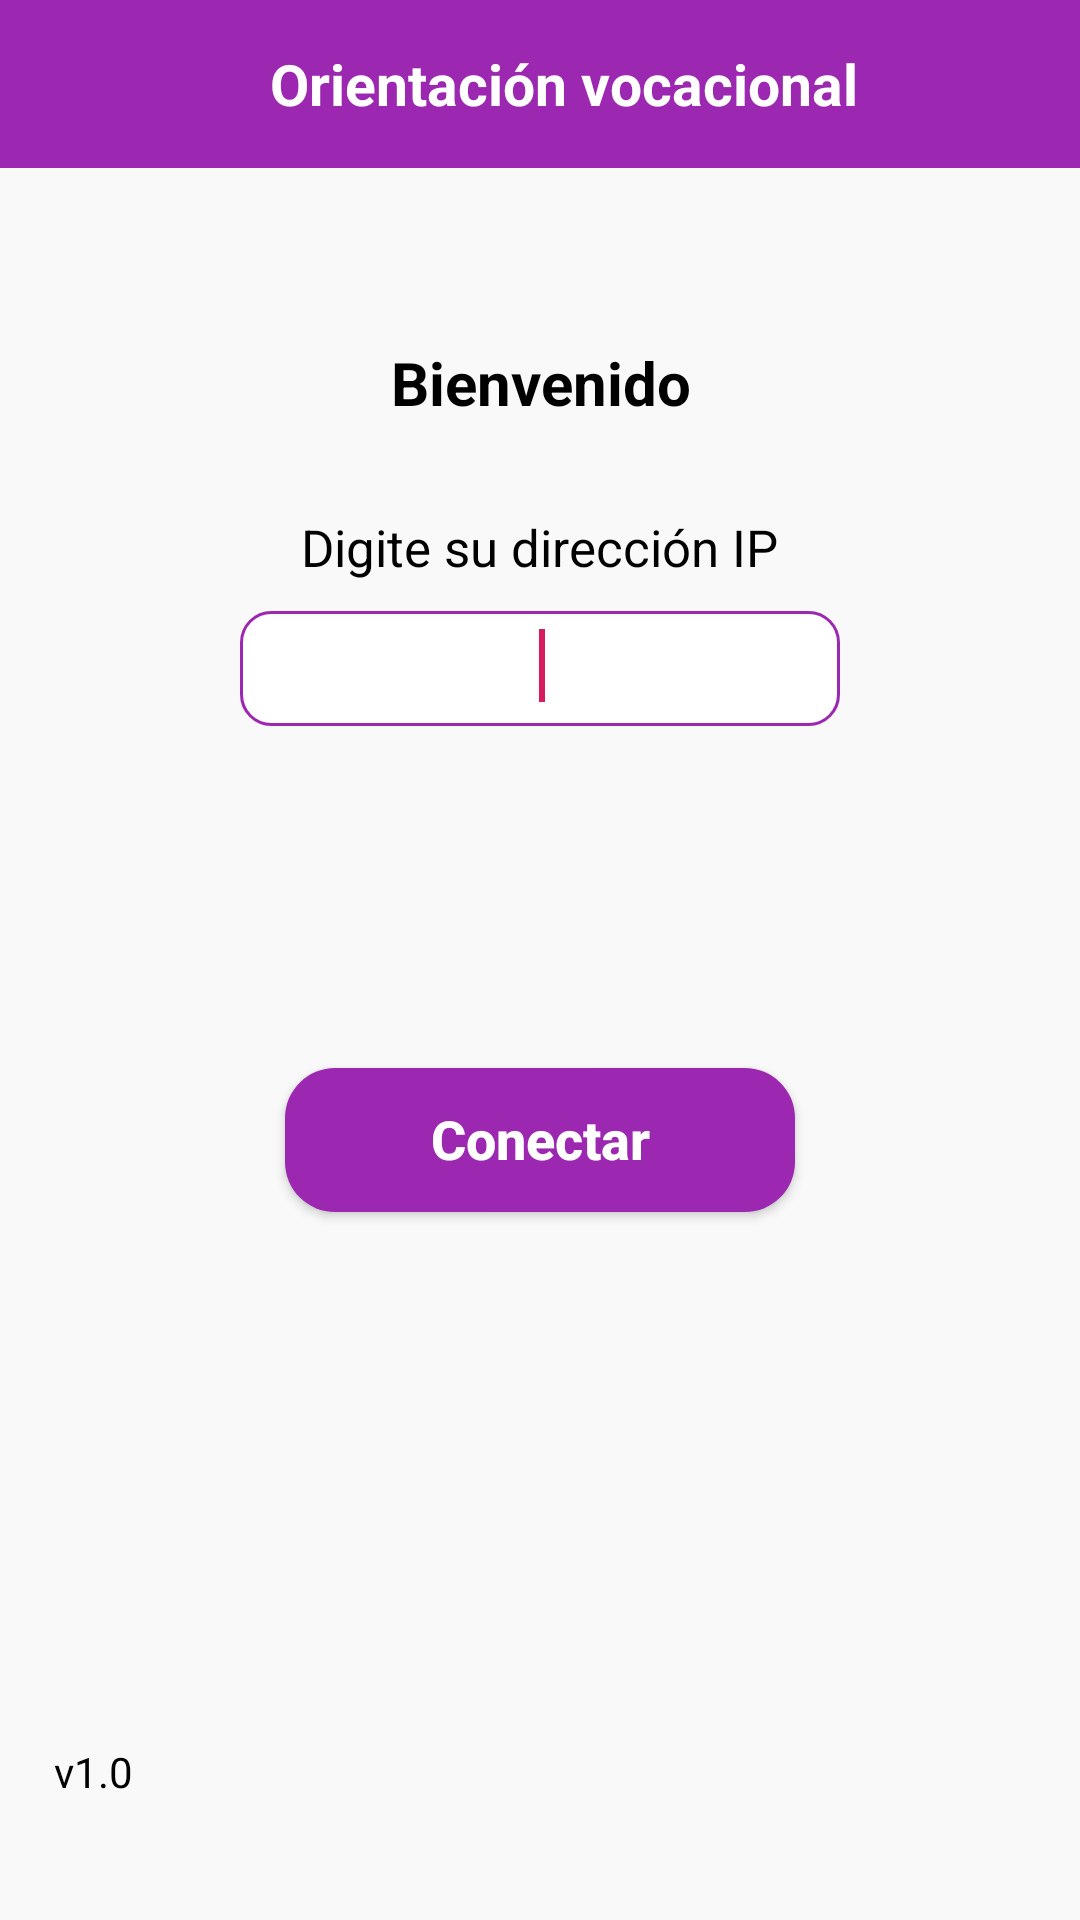

Android layout source for this screen:
<!-- AndroidManifest.xml: application theme AppTheme -->
<!-- res/layout/activity_conectar_ip.xml -->
<?xml version="1.0" encoding="utf-8"?>
<android.support.constraint.ConstraintLayout
	xmlns:android="http://schemas.android.com/apk/res/android"
	xmlns:app="http://schemas.android.com/apk/res-auto"
	xmlns:tools="http://schemas.android.com/tools"
	android:layout_width="match_parent"
	android:layout_height="match_parent"
	android:background="@color/colorGrey">

	<android.support.design.widget.AppBarLayout
		android:id="@+id/appBarLayout"
		android:layout_width="match_parent"
		android:layout_height="wrap_content"
		android:theme="@style/AppTheme.AppBarOverlay">
		<android.support.v7.widget.Toolbar
			android:id="@+id/toolbar_semanal"
			android:layout_width="match_parent"
			android:layout_height="?attr/actionBarSize"
			android:background="@color/colorPrimary"
			app:popupTheme="@style/AppTheme.PopupOverlay" >
			<RelativeLayout
				android:layout_width="match_parent"
				android:layout_height="match_parent"
				android:gravity="center">
				<TextView
					android:layout_width="wrap_content"
					android:layout_height="wrap_content"
					android:textColor="@color/colorWhite"
					android:textStyle="bold"
					android:textSize="19dp"
					android:text="Orientación vocacional"/>
			</RelativeLayout>
		</android.support.v7.widget.Toolbar>
	</android.support.design.widget.AppBarLayout>

	<LinearLayout
		android:layout_width="match_parent"
		android:layout_height="wrap_content"
		android:layout_marginStart="8dp"
		android:layout_marginTop="8dp"
		android:layout_marginEnd="8dp"
		android:layout_marginBottom="12dp"
		android:gravity="center"
		android:orientation="vertical"
		app:layout_constraintBottom_toTopOf="@+id/btnConectar"
		app:layout_constraintEnd_toEndOf="parent"
		app:layout_constraintHorizontal_bias="0.0"
		app:layout_constraintStart_toStartOf="parent"
		app:layout_constraintTop_toBottomOf="@+id/appBarLayout"
		app:layout_constraintVertical_bias="0.0">

		<TextView
			android:layout_width="match_parent"
			android:layout_height="wrap_content"
			android:layout_marginTop="50dp"
			android:text="Bienvenido"
			android:textAlignment="center"
			android:textColor="@color/colorBlack"
			android:textSize="20dp"
			android:textStyle="bold" />

		<TextView
			android:layout_width="wrap_content"
			android:layout_height="wrap_content"
			android:layout_marginTop="30dp"
			android:text="Digite su dirección IP"
			android:textColor="@color/colorBlack"
			android:textSize="17dp" />

		<EditText
			android:id="@+id/edtIP"
			android:layout_width="200dp"
			android:layout_height="wrap_content"
			android:layout_marginTop="10dp"
			android:background="@drawable/edittext"
			android:inputType="number|text"
			android:textAlignment="center">

			<requestFocus />
		</EditText>

	</LinearLayout>

	<Button
		android:id="@+id/btnConectar"
		android:layout_width="170dp"
		android:layout_height="wrap_content"
		android:layout_marginStart="8dp"
		android:layout_marginTop="8dp"
		android:layout_marginEnd="8dp"
		android:layout_marginBottom="10dp"
		android:background="@drawable/botton"
		android:text="Conectar"
		android:textAllCaps="false"
		android:textColor="@color/colorWhite"
		android:textSize="18dp"
		android:textStyle="bold"
		android:typeface="normal"
		app:layout_constraintBottom_toBottomOf="parent"
		app:layout_constraintEnd_toEndOf="parent"
		app:layout_constraintStart_toStartOf="parent"
		app:layout_constraintTop_toTopOf="parent"
		app:layout_constraintVertical_bias="0.606" />


	<TextView
		android:id="@+id/version"
		android:layout_width="match_parent"
		android:layout_height="wrap_content"
		android:layout_marginStart="18dp"
		android:layout_marginTop="8dp"
		android:layout_marginEnd="8dp"
		android:layout_marginBottom="8dp"
		android:text="v1.0"
		android:textColor="@color/colorBlack"
		app:layout_constraintBottom_toBottomOf="parent"
		app:layout_constraintEnd_toEndOf="parent"
		app:layout_constraintHorizontal_bias="0.0"
		app:layout_constraintStart_toStartOf="parent"
		app:layout_constraintTop_toBottomOf="@+id/btnConectar"
		app:layout_constraintVertical_bias="0.84000003" />

</android.support.constraint.ConstraintLayout>
<!-- resources referenced by this layout -->
<resources>
  <color name="colorBlack">#000000</color>
  <color name="colorGrey">#f9f9f9</color>
  <color name="colorPrimary">#9C27B0</color>
  <color name="colorWhite">#ffffff</color>
  <!-- drawable botton (drawable) -->
  <?xml version="1.0" encoding="utf-8"?>
  <shape xmlns:android="http://schemas.android.com/apk/res/android"
      android:shape="rectangle">
  
      <padding
          android:bottom="1dp"
          android:left="0dp"
          android:right="0dp"
          android:top="0dp" />
  
      <solid android:color="@color/colorPrimary" />
      <corners android:radius="50px"/>
  </shape>
  <!-- drawable edittext (drawable) -->
  <?xml version="1.0" encoding="utf-8"?>
  <shape xmlns:android="http://schemas.android.com/apk/res/android"
      android:shape="rectangle"
      android:padding="10dp">
  
      <stroke
          android:width="1dp"
          android:color="@color/colorPrimary" />
  
      <solid android:color="#ffffff" />
  
      <padding
          android:bottom="8dp"
          android:top="6dp"
          android:right="15dp"
          android:left="15dp"/>
  
      <corners
          android:bottomRightRadius="10dp"
          android:bottomLeftRadius="10dp"
          android:topLeftRadius="10dp"
          android:topRightRadius="10dp" />
  </shape>
  <style name="AppTheme.AppBarOverlay" parent="ThemeOverlay.AppCompat.Dark.ActionBar" />
  <style name="AppTheme.PopupOverlay" parent="ThemeOverlay.AppCompat.Light" />
  <style name="AppTheme" parent="Theme.AppCompat.Light.DarkActionBar">
          
          <item name="colorPrimary">@color/colorPrimary</item>
          <item name="colorPrimaryDark">@color/colorPrimaryDark</item>
          <item name="colorAccent">@color/colorAccent</item>
      </style>
  <color name="colorPrimaryDark">#9C27B0</color>
  <color name="colorAccent">#D81B60</color>
</resources>
